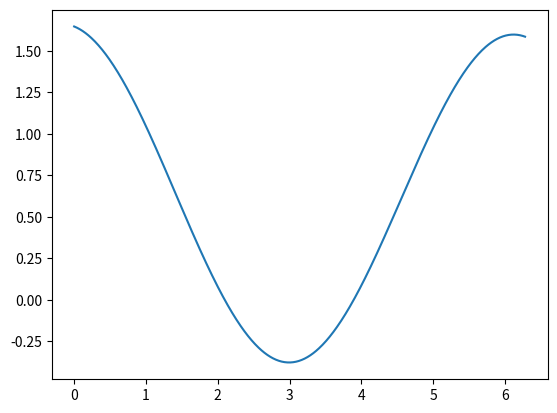

Reproduce this figure in Python.
import matplotlib.pyplot as plt
import numpy as np
from scipy.fft import irfft, next_fast_len, rfft
from scipy.special import gamma


def L1(f, alpha, x):
    h = x[1] - x[0]
    b = 250
    x = np.arange(x[0] - b * h, x[-1] + h, h)

    f_diff = np.empty_like(x)
    f_diff[0] = 0
    y = f(x)
    for i in range(1, len(x)):
        f_diff[i] = (y[i] - y[i - 1]) / h
    print(f_diff[:5])

    j = np.arange(len(x))
    a = np.diff(j ** (1 - alpha))

    N = next_fast_len(len(f_diff) + len(a) - 1)

    a_pad = np.pad(a, (0, N - len(a)))
    f_diff_pad = np.pad(f_diff, (0, N - len(f_diff)))

    conv = irfft(rfft(a_pad) * rfft(f_diff_pad))

    ans = conv * h ** (1 - alpha) / gamma(2 - alpha)

    return x[b:], ans[b : len(x)]


plt.figure()


def f(x):
    return np.cos(x)


x = np.arange(0, 2 * np.pi, 1e-2)
x, deriv = L1(f, 0.1, x)
plt.plot(x, deriv)
plt.show()
